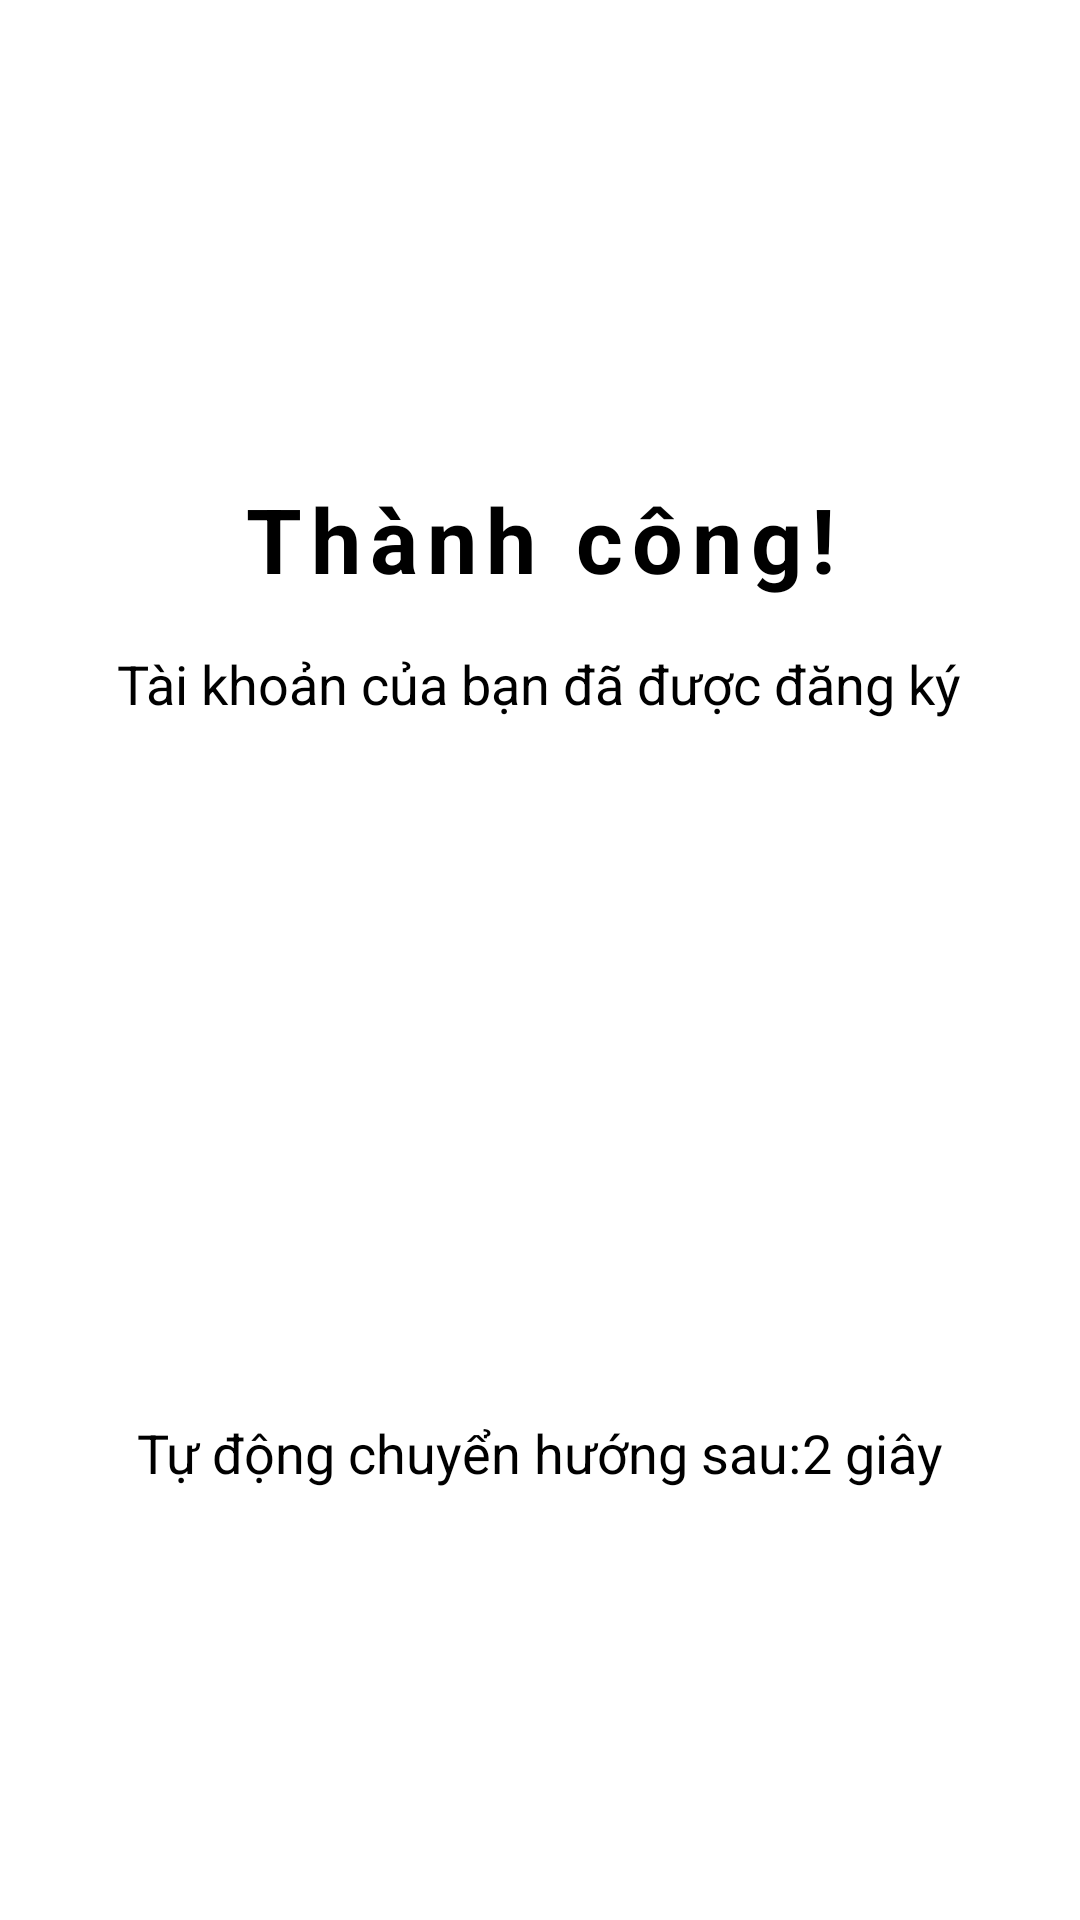

Reconstruct the res/layout file that produces this screen, plus the resources it refers to.
<!-- AndroidManifest.xml: application theme Theme.Toko -->
<!-- res/layout/activity_signup_success.xml -->
<LinearLayout xmlns:android="http://schemas.android.com/apk/res/android"
    xmlns:tools="http://schemas.android.com/tools"
    android:layout_width="match_parent"
    android:layout_height="match_parent"
    android:orientation="vertical"
    android:gravity="center"
    android:padding="16dp">

    <TextView
        android:id="@+id/title_text_view"
        android:layout_width="wrap_content"
        android:layout_height="wrap_content"
        android:text="@string/success"
        android:textSize="30sp"
        android:letterSpacing="0.1"

        android:textStyle="bold"
        android:layout_marginTop="16dp"/>

    <TextView
        android:id="@+id/message_text_view"
        android:layout_width="wrap_content"
        android:layout_height="wrap_content"
        android:text="@string/account_created"
        android:textSize="18sp"
        android:layout_marginTop="16dp"/>

    <ImageView
        android:id="@+id/success_image_view"
        android:layout_width="200dp"
        android:layout_height="200dp"
        android:src="@drawable/signup_success"
        android:layout_marginTop="16dp"/>

<LinearLayout
    android:layout_width="wrap_content"
    android:layout_height="wrap_content">
    <TextView
        android:layout_width="wrap_content"
        android:layout_height="wrap_content"
        android:textSize="18sp"
        android:text="@string/redirect"
        android:layout_marginTop="16dp"/>
    <TextView
        android:id="@+id/countdown_text_view"
        android:layout_width="wrap_content"
        android:layout_height="wrap_content"
        android:textSize="18sp"
        android:text="@string/remainning_second"
        android:layout_marginTop="16dp"/>
</LinearLayout>
</LinearLayout>
<!-- resources referenced by this layout -->
<resources>
  <string name="account_created">Tài khoản của bạn đã được đăng ký</string>
  <string name="redirect">Tự động chuyển hướng sau: </string>
  <string name="remainning_second">2 giây</string>
  <string name="success">Thành công!</string>
  <style name="Theme.Toko" parent="Theme.MaterialComponents.Light.NoActionBar">
          
          <item name="colorPrimary">@color/deepskyblue</item>
          <item name="colorPrimaryVariant">@color/deepskyblue</item>
          <item name="colorOnPrimary">@color/white</item>
          
          <item name="colorSecondary">@color/skyblue</item>
          <item name="colorSecondaryVariant">@color/skyblue</item>
          <item name="colorOnSecondary">@color/black</item>
          
          <item name="android:statusBarColor">?attr/colorPrimaryVariant</item>
          <item name="android:textColor">@color/black</item>
          
          <item name="actionOverflowMenuStyle">@style/OverflowMenu</item>
      </style>
  <color name="deepskyblue">#00BFFF</color>
  <color name="white">#FFFFFFFF</color>
  <color name="skyblue">#87CEEB</color>
  <color name="black">#FF000000</color>
  <style name="OverflowMenu" parent="Widget.AppCompat.PopupMenu.Overflow">
          <item name="android:overlapAnchor">false</item>
          <item name="android:dropDownVerticalOffset">4dp</item>
      </style>
</resources>
